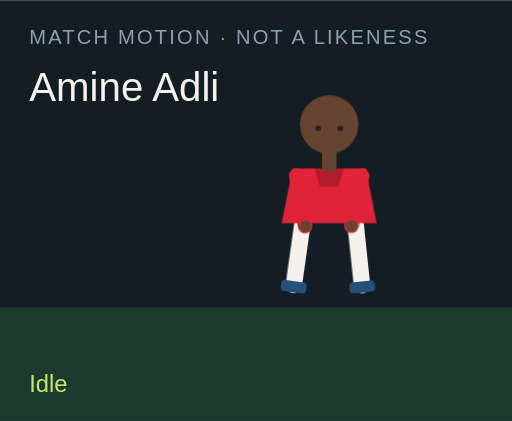
t = 0.00 s
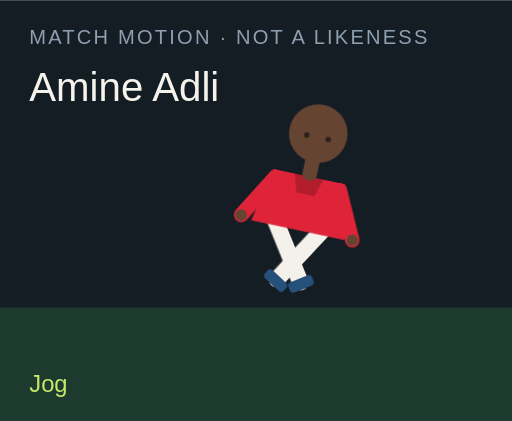
t = 1.50 s
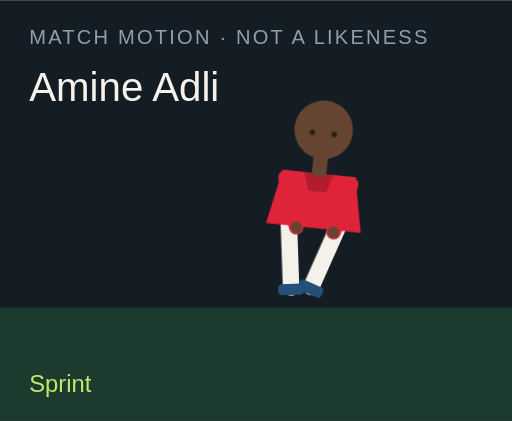
t = 3.00 s
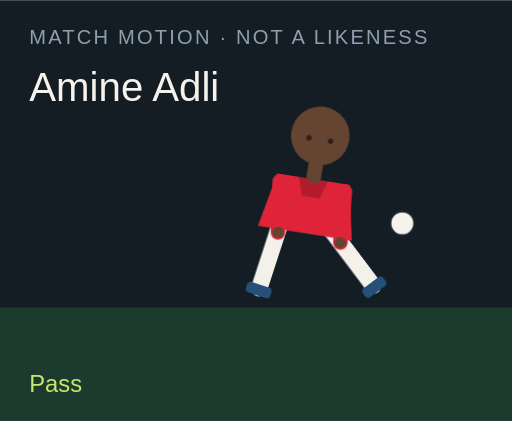
t = 4.50 s
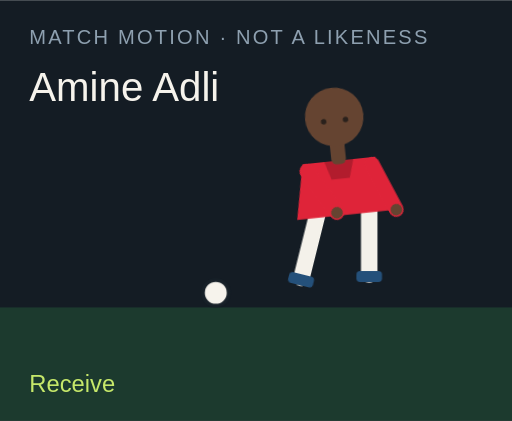
t = 6.00 s
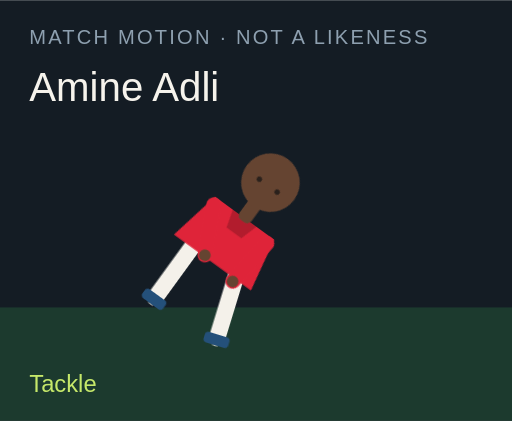
t = 7.50 s

The animated SVG that drew these frames (rendered in a browser with its animation timeline set to each time). Animation: 18 CSS @keyframes rules; one cycle of 9.00 s, repeats indefinitely.

<?xml version="1.0" encoding="UTF-8"?>
<svg xmlns="http://www.w3.org/2000/svg" viewBox="0 0 280 230" role="img">
  <style>@media (prefers-reduced-motion: reduce){animate,animateTransform{display:none}}</style>
  <rect width="280" height="230" fill="#141c24"/>
  <rect y="168" width="280" height="62" fill="#1c3a2e"/>
  <text x="16" y="24" fill="#8ea0b0" font-family="Arial,sans-serif" font-size="11" letter-spacing="1.2">MATCH MOTION · NOT A LIKENESS</text>
  <text x="16" y="55" fill="#f6f3ec" font-family="Impact,sans-serif" font-size="22">Amine Adli</text>
  <circle r="7" fill="#f6f3ec" stroke="#172028" stroke-width="2" id="motion-56576" cx="150" cy="160" opacity="0">
    
    
    
  </circle>
  <g transform="translate(132 40)">
    <g id="motion-56598" transform="rotate(0 48 90)">
      
      <g id="motion-56600" transform="translate(0 0)">
        
        <g transform="translate(34 78)"><g id="motion-56602" transform="rotate(8)"><path d="M0 0 V38" stroke="#f4f1ea" stroke-width="9" stroke-linecap="round"/><rect x="-7" y="36" width="14" height="6" rx="2" fill="#24507a"/></g></g>
        <g transform="translate(62 78)"><g id="motion-56604" transform="rotate(-6)"><path d="M0 0 V38" stroke="#f4f1ea" stroke-width="9" stroke-linecap="round"/><rect x="-7" y="36" width="14" height="6" rx="2" fill="#24507a"/></g></g>
        <path d="M28 52 h40 l6 30 H22 Z" fill="#df2439"/>
        <path d="M40 52 h16 l-3 10 H43 Z" fill="#000" opacity=".2"/>
        <g transform="translate(30 56)"><g id="motion-56606" transform="rotate(-10)"><path d="M0 0 V28" stroke="#df2439" stroke-width="8" stroke-linecap="round"/><circle cx="0" cy="28" r="3.2" fill="#654431"/></g></g>
        <g transform="translate(66 56)"><g id="motion-56608" transform="rotate(12)"><path d="M0 0 V28" stroke="#df2439" stroke-width="8" stroke-linecap="round"/><circle cx="0" cy="28" r="3.2" fill="#654431"/></g></g>
        <rect x="44" y="40" width="8" height="14" rx="3" fill="#654431"/>
        <circle cx="48" cy="28" r="16" fill="#654431"/>
        
        <circle cx="42" cy="30" r="1.5" fill="#2a211c"/><circle cx="54" cy="30" r="1.5" fill="#2a211c"/>
      </g>
    </g>
  </g>
  <text x="16" y="214" fill="#c6e86a" font-family="Arial,sans-serif" font-size="13" opacity="1" id="motion-56580">Idle</text><text x="16" y="214" fill="#c6e86a" font-family="Arial,sans-serif" font-size="13" opacity="0" id="motion-56582">Jog</text><text x="16" y="214" fill="#c6e86a" font-family="Arial,sans-serif" font-size="13" opacity="0" id="motion-56584">Sprint</text><text x="16" y="214" fill="#c6e86a" font-family="Arial,sans-serif" font-size="13" opacity="0" id="motion-56586">Dribble</text><text x="16" y="214" fill="#c6e86a" font-family="Arial,sans-serif" font-size="13" opacity="0" id="motion-56588">Pass</text><text x="16" y="214" fill="#c6e86a" font-family="Arial,sans-serif" font-size="13" opacity="0" id="motion-56590">Shoot</text><text x="16" y="214" fill="#c6e86a" font-family="Arial,sans-serif" font-size="13" opacity="0" id="motion-56592">Receive</text><text x="16" y="214" fill="#c6e86a" font-family="Arial,sans-serif" font-size="13" opacity="0" id="motion-56594">Tackle</text><text x="16" y="214" fill="#c6e86a" font-family="Arial,sans-serif" font-size="13" opacity="0" id="motion-56596">Slide</text>
<style>@keyframes track-56577{0%{cx:150px}11.1%{cx:156px}22.2%{cx:164px}33.300000000000004%{cx:142px}44.4%{cx:190px}55.60000000000001%{cx:250px}66.7%{cx:118px}77.8%{cx:150px}88.9%{cx:150px}100%{cx:150px}}@keyframes track-56578{0%{cy:160px}11.1%{cy:158px}22.2%{cy:154px}33.300000000000004%{cy:156px}44.4%{cy:148px}55.60000000000001%{cy:96px}66.7%{cy:160px}77.8%{cy:160px}88.9%{cy:160px}100%{cy:160px}}@keyframes track-56579{0%{opacity:0}11.1%{opacity:0}22.2%{opacity:0}33.300000000000004%{opacity:1}44.4%{opacity:1}55.60000000000001%{opacity:1}66.7%{opacity:1}77.8%{opacity:0}88.9%{opacity:0}100%{opacity:0}}@keyframes track-56581{0%{opacity:1}11.1%{opacity:0}22.2%{opacity:0}33.300000000000004%{opacity:0}44.4%{opacity:0}55.60000000000001%{opacity:0}66.7%{opacity:0}77.8%{opacity:0}88.9%{opacity:0}100%{opacity:1}}@keyframes track-56583{0%{opacity:0}11.1%{opacity:1}22.2%{opacity:0}33.300000000000004%{opacity:0}44.4%{opacity:0}55.60000000000001%{opacity:0}66.7%{opacity:0}77.8%{opacity:0}88.9%{opacity:0}100%{opacity:0}}@keyframes track-56585{0%{opacity:0}11.1%{opacity:0}22.2%{opacity:1}33.300000000000004%{opacity:0}44.4%{opacity:0}55.60000000000001%{opacity:0}66.7%{opacity:0}77.8%{opacity:0}88.9%{opacity:0}100%{opacity:0}}@keyframes track-56587{0%{opacity:0}11.1%{opacity:0}22.2%{opacity:0}33.300000000000004%{opacity:1}44.4%{opacity:0}55.60000000000001%{opacity:0}66.7%{opacity:0}77.8%{opacity:0}88.9%{opacity:0}100%{opacity:0}}@keyframes track-56589{0%{opacity:0}11.1%{opacity:0}22.2%{opacity:0}33.300000000000004%{opacity:0}44.4%{opacity:1}55.60000000000001%{opacity:0}66.7%{opacity:0}77.8%{opacity:0}88.9%{opacity:0}100%{opacity:0}}@keyframes track-56591{0%{opacity:0}11.1%{opacity:0}22.2%{opacity:0}33.300000000000004%{opacity:0}44.4%{opacity:0}55.60000000000001%{opacity:1}66.7%{opacity:0}77.8%{opacity:0}88.9%{opacity:0}100%{opacity:0}}@keyframes track-56593{0%{opacity:0}11.1%{opacity:0}22.2%{opacity:0}33.300000000000004%{opacity:0}44.4%{opacity:0}55.60000000000001%{opacity:0}66.7%{opacity:1}77.8%{opacity:0}88.9%{opacity:0}100%{opacity:0}}@keyframes track-56595{0%{opacity:0}11.1%{opacity:0}22.2%{opacity:0}33.300000000000004%{opacity:0}44.4%{opacity:0}55.60000000000001%{opacity:0}66.7%{opacity:0}77.8%{opacity:1}88.9%{opacity:0}100%{opacity:0}}@keyframes track-56597{0%{opacity:0}11.1%{opacity:0}22.2%{opacity:0}33.300000000000004%{opacity:0}44.4%{opacity:0}55.60000000000001%{opacity:0}66.7%{opacity:0}77.8%{opacity:0}88.9%{opacity:1}100%{opacity:0}}@keyframes track-56599{0%{transform:rotate(0deg)}11.1%{transform:rotate(8deg)}22.2%{transform:rotate(16deg)}33.300000000000004%{transform:rotate(6deg)}44.4%{transform:rotate(4deg)}55.60000000000001%{transform:rotate(14deg)}66.7%{transform:rotate(-6deg)}77.8%{transform:rotate(34deg)}88.9%{transform:rotate(38deg)}100%{transform:rotate(0deg)}}@keyframes track-56601{0%{transform:translate(0px,0px)}11.1%{transform:translate(0px,-3px)}22.2%{transform:translate(0px,-6px)}33.300000000000004%{transform:translate(0px,-2px)}44.4%{transform:translate(0px,2px)}55.60000000000001%{transform:translate(0px,-4px)}66.7%{transform:translate(0px,1px)}77.8%{transform:translate(0px,10px)}88.9%{transform:translate(0px,12px)}100%{transform:translate(0px,0px)}}@keyframes track-56603{0%{transform:rotate(8deg)}11.1%{transform:rotate(-26deg)}22.2%{transform:rotate(-42deg)}33.300000000000004%{transform:rotate(-8deg)}44.4%{transform:rotate(6deg)}55.60000000000001%{transform:rotate(12deg)}66.7%{transform:rotate(20deg)}77.8%{transform:rotate(-8deg)}88.9%{transform:rotate(8deg)}100%{transform:rotate(8deg)}}@keyframes track-56605{0%{transform:rotate(-6deg)}11.1%{transform:rotate(24deg)}22.2%{transform:rotate(38deg)}33.300000000000004%{transform:rotate(18deg)}44.4%{transform:rotate(-38deg)}55.60000000000001%{transform:rotate(-54deg)}66.7%{transform:rotate(6deg)}77.8%{transform:rotate(-22deg)}88.9%{transform:rotate(-16deg)}100%{transform:rotate(-6deg)}}@keyframes track-56607{0%{transform:rotate(-10deg)}11.1%{transform:rotate(24deg)}22.2%{transform:rotate(36deg)}33.300000000000004%{transform:rotate(-18deg)}44.4%{transform:rotate(10deg)}55.60000000000001%{transform:rotate(-24deg)}66.7%{transform:rotate(-30deg)}77.8%{transform:rotate(12deg)}88.9%{transform:rotate(-64deg)}100%{transform:rotate(-10deg)}}@keyframes track-56609{0%{transform:rotate(12deg)}11.1%{transform:rotate(-20deg)}22.2%{transform:rotate(-32deg)}33.300000000000004%{transform:rotate(14deg)}44.4%{transform:rotate(-26deg)}55.60000000000001%{transform:rotate(18deg)}66.7%{transform:rotate(-22deg)}77.8%{transform:rotate(-6deg)}88.9%{transform:rotate(18deg)}100%{transform:rotate(12deg)}}@media(prefers-reduced-motion:no-preference){#motion-56576{animation:track-56577 9s linear infinite both,track-56578 9s linear infinite both,track-56579 9s steps(1,end) infinite both}#motion-56580{animation:track-56581 9s steps(1,end) infinite both}#motion-56582{animation:track-56583 9s steps(1,end) infinite both}#motion-56584{animation:track-56585 9s steps(1,end) infinite both}#motion-56586{animation:track-56587 9s steps(1,end) infinite both}#motion-56588{animation:track-56589 9s steps(1,end) infinite both}#motion-56590{animation:track-56591 9s steps(1,end) infinite both}#motion-56592{animation:track-56593 9s steps(1,end) infinite both}#motion-56594{animation:track-56595 9s steps(1,end) infinite both}#motion-56596{animation:track-56597 9s steps(1,end) infinite both}#motion-56598{animation:track-56599 9s linear infinite both}#motion-56600{animation:track-56601 9s linear infinite both}#motion-56602{animation:track-56603 9s linear infinite both}#motion-56604{animation:track-56605 9s linear infinite both}#motion-56606{animation:track-56607 9s linear infinite both}#motion-56608{animation:track-56609 9s linear infinite both}}</style></svg>
